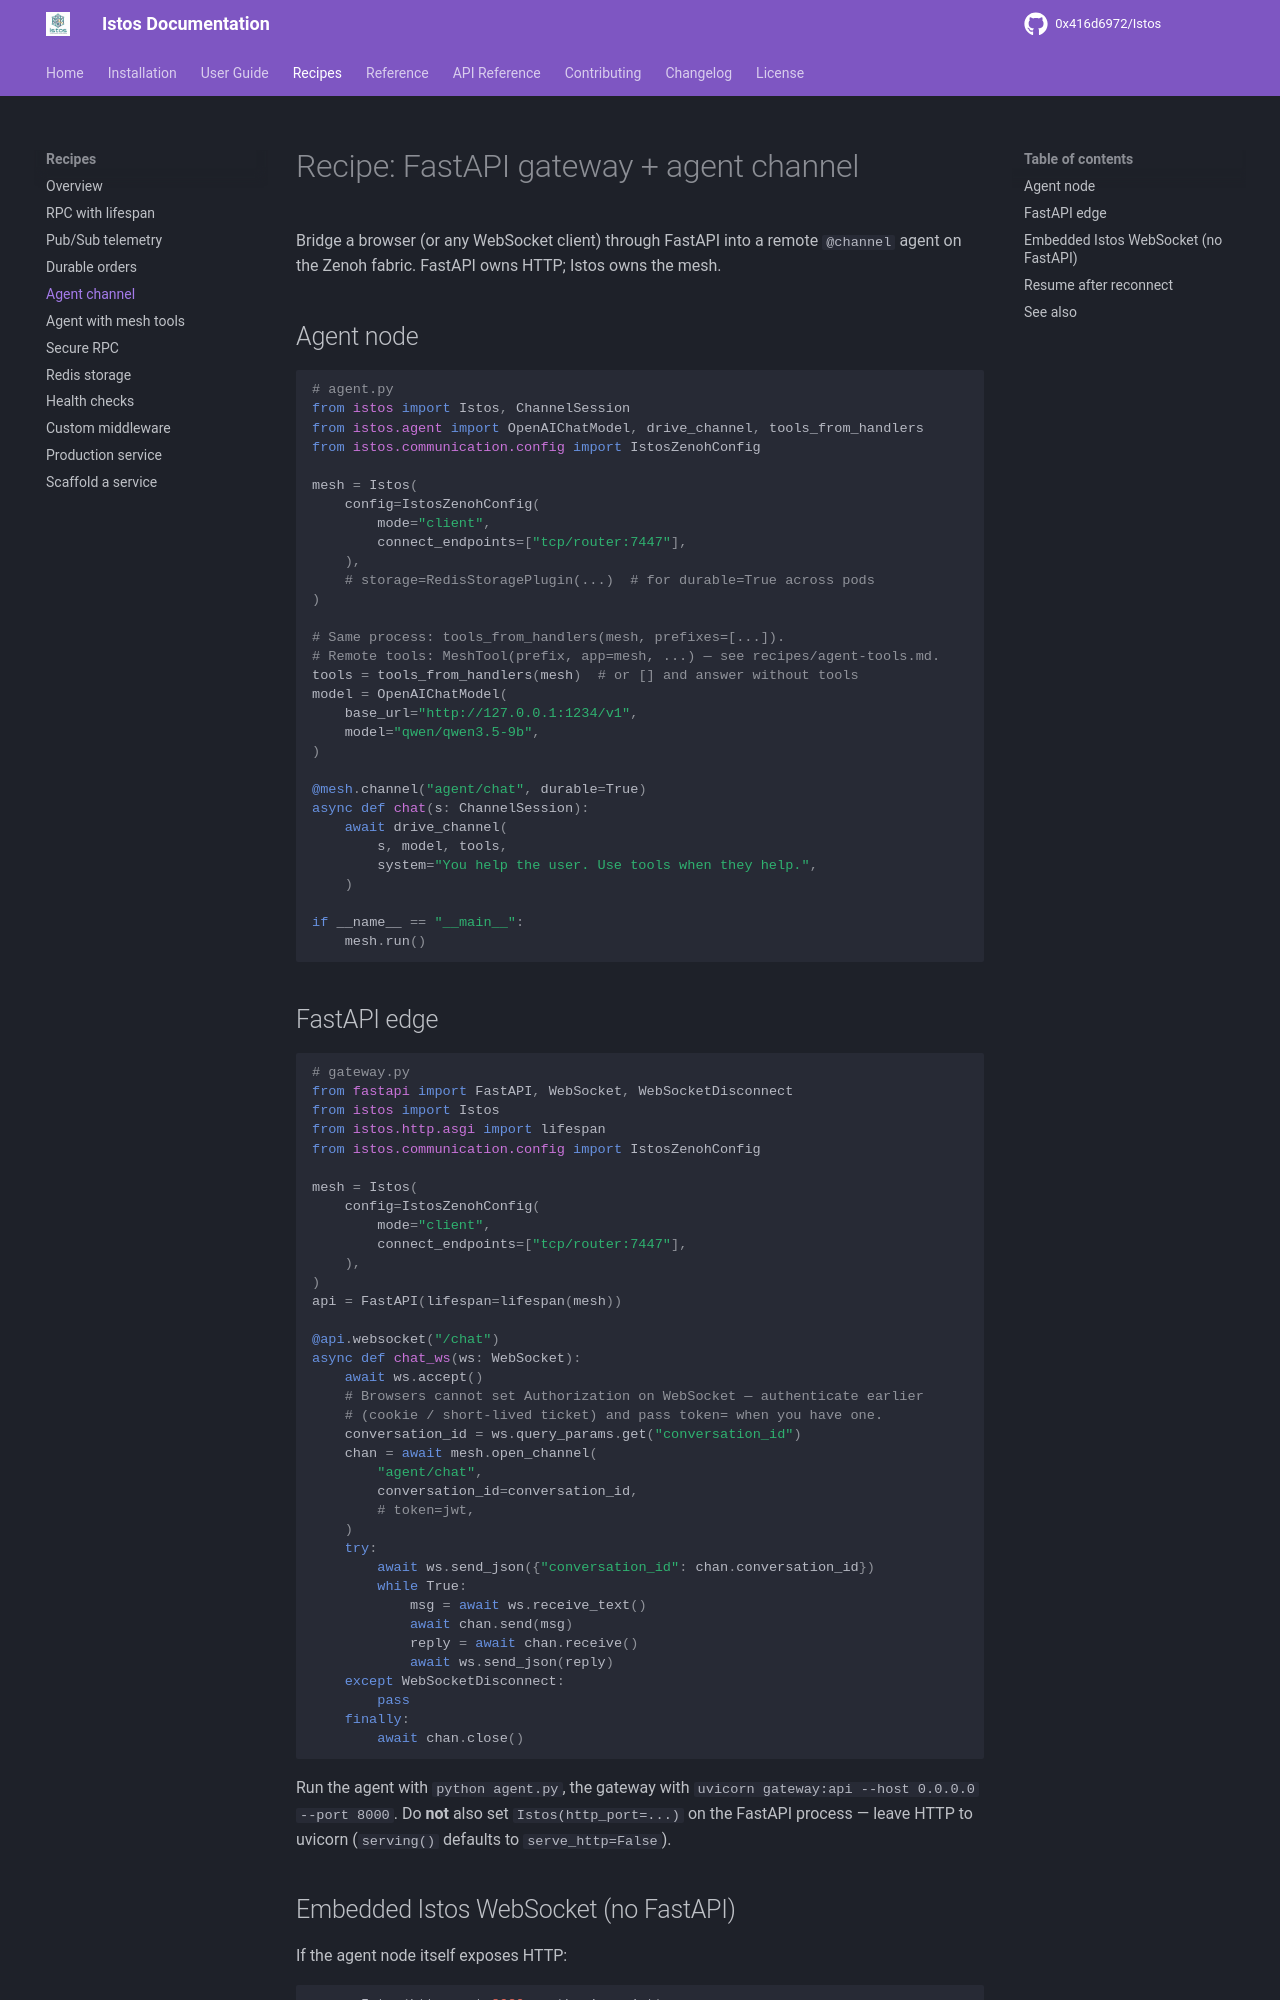

repository: 0x416d6972/Istos · page: recipes/agent-channel/index.html · generator: mkdocs

# Recipe: FastAPI gateway + agent channel

Bridge a browser (or any WebSocket client) through FastAPI into a remote
`@channel` agent on the Zenoh fabric. FastAPI owns HTTP; Istos owns the mesh.

## Agent node

```python
# agent.py
from istos import Istos, ChannelSession
from istos.agent import OpenAIChatModel, drive_channel, tools_from_handlers
from istos.communication.config import IstosZenohConfig

mesh = Istos(
    config=IstosZenohConfig(
        mode="client",
        connect_endpoints=["tcp/router:7447"],
    ),
    # storage=RedisStoragePlugin(...)  # for durable=True across pods
)

# Same process: tools_from_handlers(mesh, prefixes=[...]).
# Remote tools: MeshTool(prefix, app=mesh, ...) — see recipes/agent-tools.md.
tools = tools_from_handlers(mesh)  # or [] and answer without tools
model = OpenAIChatModel(
    base_url="http://127.0.0.1:1234/v1",
    model="qwen/qwen3.5-9b",
)

@mesh.channel("agent/chat", durable=True)
async def chat(s: ChannelSession):
    await drive_channel(
        s, model, tools,
        system="You help the user. Use tools when they help.",
    )

if __name__ == "__main__":
    mesh.run()
```

## FastAPI edge

```python
# gateway.py
from fastapi import FastAPI, WebSocket, WebSocketDisconnect
from istos import Istos
from istos.http.asgi import lifespan
from istos.communication.config import IstosZenohConfig

mesh = Istos(
    config=IstosZenohConfig(
        mode="client",
        connect_endpoints=["tcp/router:7447"],
    ),
)
api = FastAPI(lifespan=lifespan(mesh))

@api.websocket("/chat")
async def chat_ws(ws: WebSocket):
    await ws.accept()
    # Browsers cannot set Authorization on WebSocket — authenticate earlier
    # (cookie / short-lived ticket) and pass token= when you have one.
    conversation_id = ws.query_params.get("conversation_id")
    chan = await mesh.open_channel(
        "agent/chat",
        conversation_id=conversation_id,
        # token=jwt,
    )
    try:
        await ws.send_json({"conversation_id": chan.conversation_id})
        while True:
            msg = await ws.receive_text()
            await chan.send(msg)
            reply = await chan.receive()
            await ws.send_json(reply)
    except WebSocketDisconnect:
        pass
    finally:
        await chan.close()
```

Run the agent with `python agent.py`, the gateway with
`uvicorn gateway:api --host 0.0.0.0 --port 8000`. Do **not** also set
`Istos(http_port=...)` on the FastAPI process — leave HTTP to uvicorn
(`serving()` defaults to `serve_http=False`).
